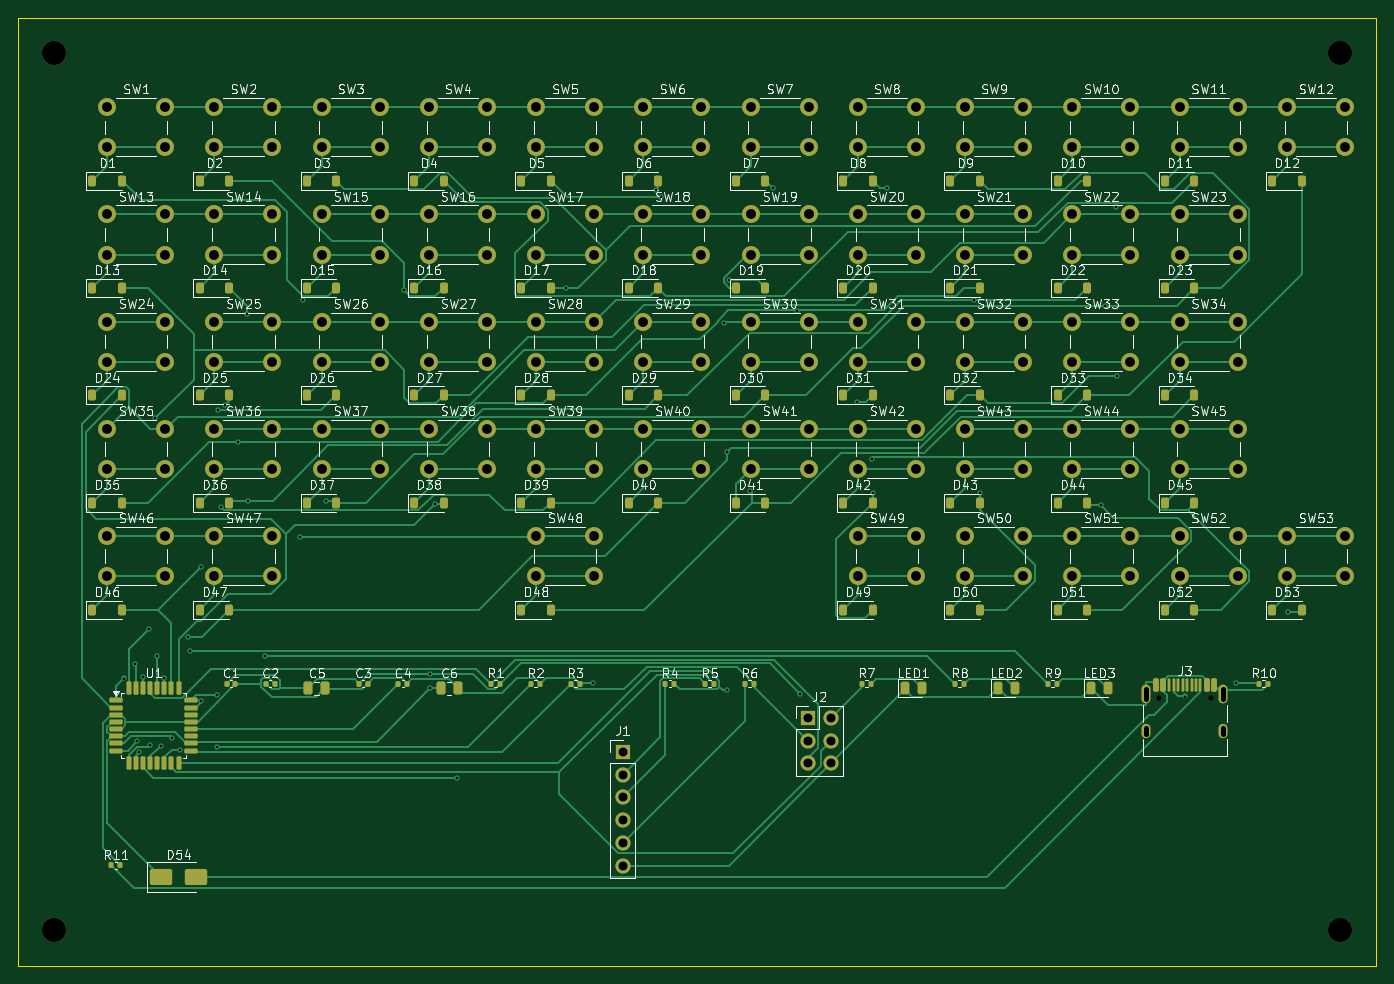
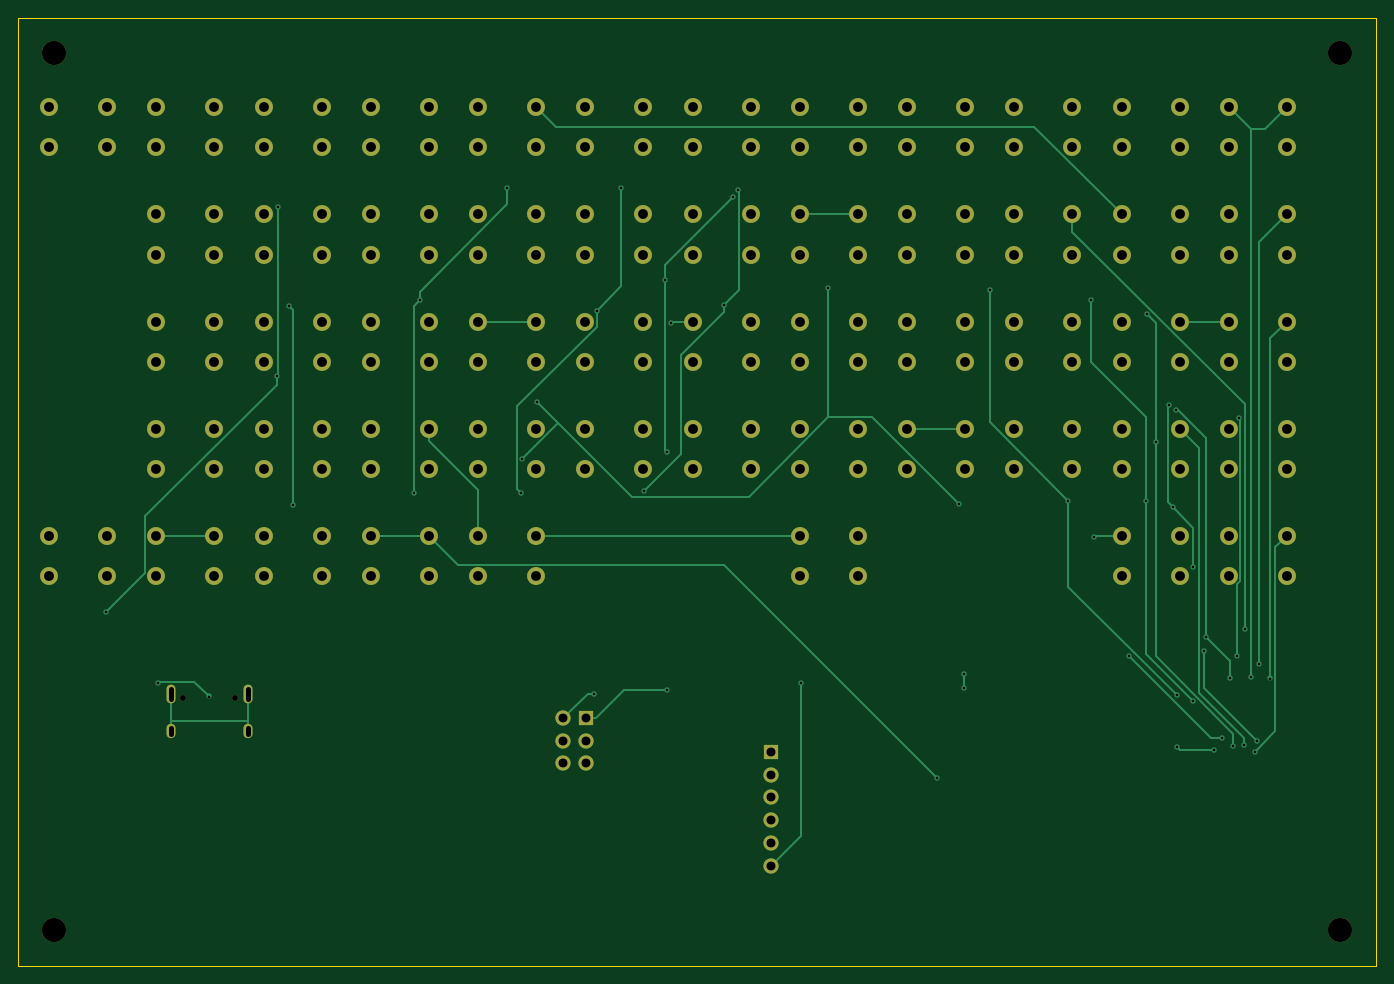
Circuit board: 10 layer files. Board 152.0 x 106.1 mm.
- bottom_copper: workboy-B_Cu.gbl (18858 bytes)
- bottom_mask: workboy-B_Mask.gbs (7677 bytes)
- paste: workboy-B_Paste.gbp (452 bytes)
- bottom_silk: workboy-B_Silkscreen.gbo (453 bytes)
- outline: workboy-Edge_Cuts.gm1 (682 bytes)
- top_copper: workboy-F_Cu.gtl (64467 bytes)
- top_mask: workboy-F_Mask.gts (15973 bytes)
- paste: workboy-F_Paste.gtp (8580 bytes)
- top_silk: workboy-F_Silkscreen.gto (257939 bytes)
- drill: workboy.drl (4828 bytes)

=== bottom_copper: workboy-B_Cu.gbl (18858 bytes, source omitted) ===
=== bottom_mask: workboy-B_Mask.gbs (7677 bytes, source omitted) ===
=== paste: workboy-B_Paste.gbp ===
%TF.GenerationSoftware,KiCad,Pcbnew,10.0.5*%
%TF.CreationDate,2026-07-28T00:34:57-07:00*%
%TF.ProjectId,workboy,776f726b-626f-4792-9e6b-696361645f70,rev?*%
%TF.SameCoordinates,Original*%
%TF.FileFunction,Paste,Bot*%
%TF.FilePolarity,Positive*%
%FSLAX46Y46*%
G04 Gerber Fmt 4.6, Leading zero omitted, Abs format (unit mm)*
G04 Created by KiCad (PCBNEW 10.0.5) date 2026-07-28 00:34:57*
%MOMM*%
%LPD*%
G01*
G04 APERTURE LIST*
G04 APERTURE END LIST*
M02*

=== bottom_silk: workboy-B_Silkscreen.gbo ===
%TF.GenerationSoftware,KiCad,Pcbnew,10.0.5*%
%TF.CreationDate,2026-07-28T00:34:57-07:00*%
%TF.ProjectId,workboy,776f726b-626f-4792-9e6b-696361645f70,rev?*%
%TF.SameCoordinates,Original*%
%TF.FileFunction,Legend,Bot*%
%TF.FilePolarity,Positive*%
%FSLAX46Y46*%
G04 Gerber Fmt 4.6, Leading zero omitted, Abs format (unit mm)*
G04 Created by KiCad (PCBNEW 10.0.5) date 2026-07-28 00:34:57*
%MOMM*%
%LPD*%
G01*
G04 APERTURE LIST*
G04 APERTURE END LIST*
M02*

=== outline: workboy-Edge_Cuts.gm1 ===
%TF.GenerationSoftware,KiCad,Pcbnew,10.0.5*%
%TF.CreationDate,2026-07-28T00:34:57-07:00*%
%TF.ProjectId,workboy,776f726b-626f-4792-9e6b-696361645f70,rev?*%
%TF.SameCoordinates,Original*%
%TF.FileFunction,Profile,NP*%
%FSLAX46Y46*%
G04 Gerber Fmt 4.6, Leading zero omitted, Abs format (unit mm)*
G04 Created by KiCad (PCBNEW 10.0.5) date 2026-07-28 00:34:57*
%MOMM*%
%LPD*%
G01*
G04 APERTURE LIST*
%TA.AperFunction,Profile*%
%ADD10C,0.150000*%
%TD*%
G04 APERTURE END LIST*
D10*
X74000000Y-36000000D02*
X226000000Y-36000000D01*
X74000000Y-142124999D02*
X74000000Y-36000000D01*
X226000000Y-36000000D02*
X226000000Y-142124999D01*
X226000000Y-142124999D02*
X74000000Y-142124999D01*
M02*

=== top_copper: workboy-F_Cu.gtl (64467 bytes, source omitted) ===
=== top_mask: workboy-F_Mask.gts (15973 bytes, source omitted) ===
=== paste: workboy-F_Paste.gtp (8580 bytes, source omitted) ===
=== top_silk: workboy-F_Silkscreen.gto (257939 bytes, source omitted) ===
=== drill: workboy.drl ===
M48
; DRILL file KiCad 10.0.5 date 2026-07-28T00:35:35
; FORMAT={-:-/ absolute / metric / decimal}
; #@! TF.CreationDate,2026-07-28T00:35:35-07:00
; #@! TF.GenerationSoftware,Kicad,Pcbnew,10.0.5
; #@! TF.FileFunction,MixedPlating,1,2
FMAT,2
METRIC
; #@! TA.AperFunction,Plated,PTH,ViaDrill
T1C0.300
; #@! TA.AperFunction,Plated,PTH,ComponentDrill
T2C0.600
; #@! TA.AperFunction,Plated,PTH,ComponentDrill
T3C1.000
; #@! TA.AperFunction,Plated,PTH,ComponentDrill
T4C1.100
; #@! TA.AperFunction,NonPlated,NPTH,ComponentDrill
T5C0.650
; #@! TA.AperFunction,NonPlated,NPTH,ComponentDrill
T6C2.700
%
G90
G05
T1
X85.87Y-109.936
X87.093Y-108.26
X87.316Y-116.956
X87.611Y-118.137
X87.995Y-109.81
X88.717Y-104.417
X88.795Y-117.399
X89.391Y-80.82
X89.546Y-107.446
X89.978Y-117.476
X90.395Y-109.825
X91.308Y-116.578
X92.127Y-117.966
X93.073Y-105.306
X93.275Y-106.804
X94.45Y-97.492
X94.551Y-112.407
X96.283Y-117.595
X96.345Y-111.758
X96.411Y-79.933
X96.722Y-90.783
X97.167Y-79.319
X98.63Y-83.454
X99.633Y-69.131
X99.757Y-90.036
X101.687Y-107.385
X105.556Y-94.049
X105.949Y-67.569
X108.457Y-90.036
X117.236Y-66.465
X120.158Y-109.409
X120.169Y-111.025
X120.716Y-90.423
X123.143Y-121.031
X135.337Y-66.225
X138.361Y-110.47
X145.429Y-55.319
X145.945Y-56.096
X147.018Y-68.171
X152.965Y-70.183
X153.337Y-111.213
X153.354Y-84.591
X153.565Y-65.373
X155.912Y-88.982
X158.466Y-55.066
X161.194Y-68.764
X161.514Y-111.623
X167.912Y-78.995
X169.53Y-85.336
X169.65Y-89.159
X171.243Y-55.097
X181.023Y-67.606
X181.65Y-89.177
X195.181Y-90.539
X195.675Y-68.224
X196.88Y-57.224
X197.014Y-76.069
X204.585Y-111.95
X210.294Y-110.44
X216.113Y-102.49
T3
X141.675Y-118.165
X141.675Y-120.705
X141.675Y-123.245
X141.675Y-125.785
X141.675Y-128.325
X141.675Y-130.865
X162.43Y-114.355
X162.43Y-116.895
X162.43Y-119.435
X164.97Y-114.355
X164.97Y-116.895
X164.97Y-119.435
T4
X84.0Y-46.0
X84.0Y-50.5
X84.0Y-58.0
X84.0Y-62.5
X84.0Y-70.0
X84.0Y-74.5
X84.0Y-82.0
X84.0Y-86.5
X84.0Y-94.0
X84.0Y-98.5
X90.5Y-46.0
X90.5Y-50.5
X90.5Y-58.0
X90.5Y-62.5
X90.5Y-70.0
X90.5Y-74.5
X90.5Y-82.0
X90.5Y-86.5
X90.5Y-94.0
X90.5Y-98.5
X96.0Y-46.0
X96.0Y-50.5
X96.0Y-58.0
X96.0Y-62.5
X96.0Y-70.0
X96.0Y-74.5
X96.0Y-82.0
X96.0Y-86.5
X96.0Y-94.0
X96.0Y-98.5
X102.5Y-46.0
X102.5Y-50.5
X102.5Y-58.0
X102.5Y-62.5
X102.5Y-70.0
X102.5Y-74.5
X102.5Y-82.0
X102.5Y-86.5
X102.5Y-94.0
X102.5Y-98.5
X108.0Y-46.0
X108.0Y-50.5
X108.0Y-58.0
X108.0Y-62.5
X108.0Y-70.0
X108.0Y-74.5
X108.0Y-82.0
X108.0Y-86.5
X114.5Y-46.0
X114.5Y-50.5
X114.5Y-58.0
X114.5Y-62.5
X114.5Y-70.0
X114.5Y-74.5
X114.5Y-82.0
X114.5Y-86.5
X120.0Y-46.0
X120.0Y-50.5
X120.0Y-58.0
X120.0Y-62.5
X120.0Y-70.0
X120.0Y-74.5
X120.0Y-82.0
X120.0Y-86.5
X126.5Y-46.0
X126.5Y-50.5
X126.5Y-58.0
X126.5Y-62.5
X126.5Y-70.0
X126.5Y-74.5
X126.5Y-82.0
X126.5Y-86.5
X132.0Y-46.0
X132.0Y-50.5
X132.0Y-58.0
X132.0Y-62.5
X132.0Y-70.0
X132.0Y-74.5
X132.0Y-82.0
X132.0Y-86.5
X132.0Y-94.0
X132.0Y-98.5
X138.5Y-46.0
X138.5Y-50.5
X138.5Y-58.0
X138.5Y-62.5
X138.5Y-70.0
X138.5Y-74.5
X138.5Y-82.0
X138.5Y-86.5
X138.5Y-94.0
X138.5Y-98.5
X144.0Y-46.0
X144.0Y-50.5
X144.0Y-58.0
X144.0Y-62.5
X144.0Y-70.0
X144.0Y-74.5
X144.0Y-82.0
X144.0Y-86.5
X150.5Y-46.0
X150.5Y-50.5
X150.5Y-58.0
X150.5Y-62.5
X150.5Y-70.0
X150.5Y-74.5
X150.5Y-82.0
X150.5Y-86.5
X156.0Y-46.0
X156.0Y-50.5
X156.0Y-58.0
X156.0Y-62.5
X156.0Y-70.0
X156.0Y-74.5
X156.0Y-82.0
X156.0Y-86.5
X162.5Y-46.0
X162.5Y-50.5
X162.5Y-58.0
X162.5Y-62.5
X162.5Y-70.0
X162.5Y-74.5
X162.5Y-82.0
X162.5Y-86.5
X168.0Y-46.0
X168.0Y-50.5
X168.0Y-58.0
X168.0Y-62.5
X168.0Y-70.0
X168.0Y-74.5
X168.0Y-82.0
X168.0Y-86.5
X168.0Y-94.0
X168.0Y-98.5
X174.5Y-46.0
X174.5Y-50.5
X174.5Y-58.0
X174.5Y-62.5
X174.5Y-70.0
X174.5Y-74.5
X174.5Y-82.0
X174.5Y-86.5
X174.5Y-94.0
X174.5Y-98.5
X180.0Y-46.0
X180.0Y-50.5
X180.0Y-58.0
X180.0Y-62.5
X180.0Y-70.0
X180.0Y-74.5
X180.0Y-82.0
X180.0Y-86.5
X180.0Y-94.0
X180.0Y-98.5
X186.5Y-46.0
X186.5Y-50.5
X186.5Y-58.0
X186.5Y-62.5
X186.5Y-70.0
X186.5Y-74.5
X186.5Y-82.0
X186.5Y-86.5
X186.5Y-94.0
X186.5Y-98.5
X192.0Y-46.0
X192.0Y-50.5
X192.0Y-58.0
X192.0Y-62.5
X192.0Y-70.0
X192.0Y-74.5
X192.0Y-82.0
X192.0Y-86.5
X192.0Y-94.0
X192.0Y-98.5
X198.5Y-46.0
X198.5Y-50.5
X198.5Y-58.0
X198.5Y-62.5
X198.5Y-70.0
X198.5Y-74.5
X198.5Y-82.0
X198.5Y-86.5
X198.5Y-94.0
X198.5Y-98.5
X204.0Y-46.0
X204.0Y-50.5
X204.0Y-58.0
X204.0Y-62.5
X204.0Y-70.0
X204.0Y-74.5
X204.0Y-82.0
X204.0Y-86.5
X204.0Y-94.0
X204.0Y-98.5
X210.5Y-46.0
X210.5Y-50.5
X210.5Y-58.0
X210.5Y-62.5
X210.5Y-70.0
X210.5Y-74.5
X210.5Y-82.0
X210.5Y-86.5
X210.5Y-94.0
X210.5Y-98.5
X216.0Y-46.0
X216.0Y-50.5
X216.0Y-94.0
X216.0Y-98.5
X222.5Y-46.0
X222.5Y-50.5
X222.5Y-94.0
X222.5Y-98.5
T5
X201.695Y-112.155
X207.475Y-112.155
T6
X78.0Y-40.0
X78.0Y-138.125
X222.0Y-40.0
X222.0Y-138.125
T2
X200.265Y-111.075G85X200.265Y-112.175
G05
X200.265Y-115.505G85X200.265Y-116.105
G05
X208.905Y-111.075G85X208.905Y-112.175
G05
X208.905Y-115.505G85X208.905Y-116.105
G05
M30
